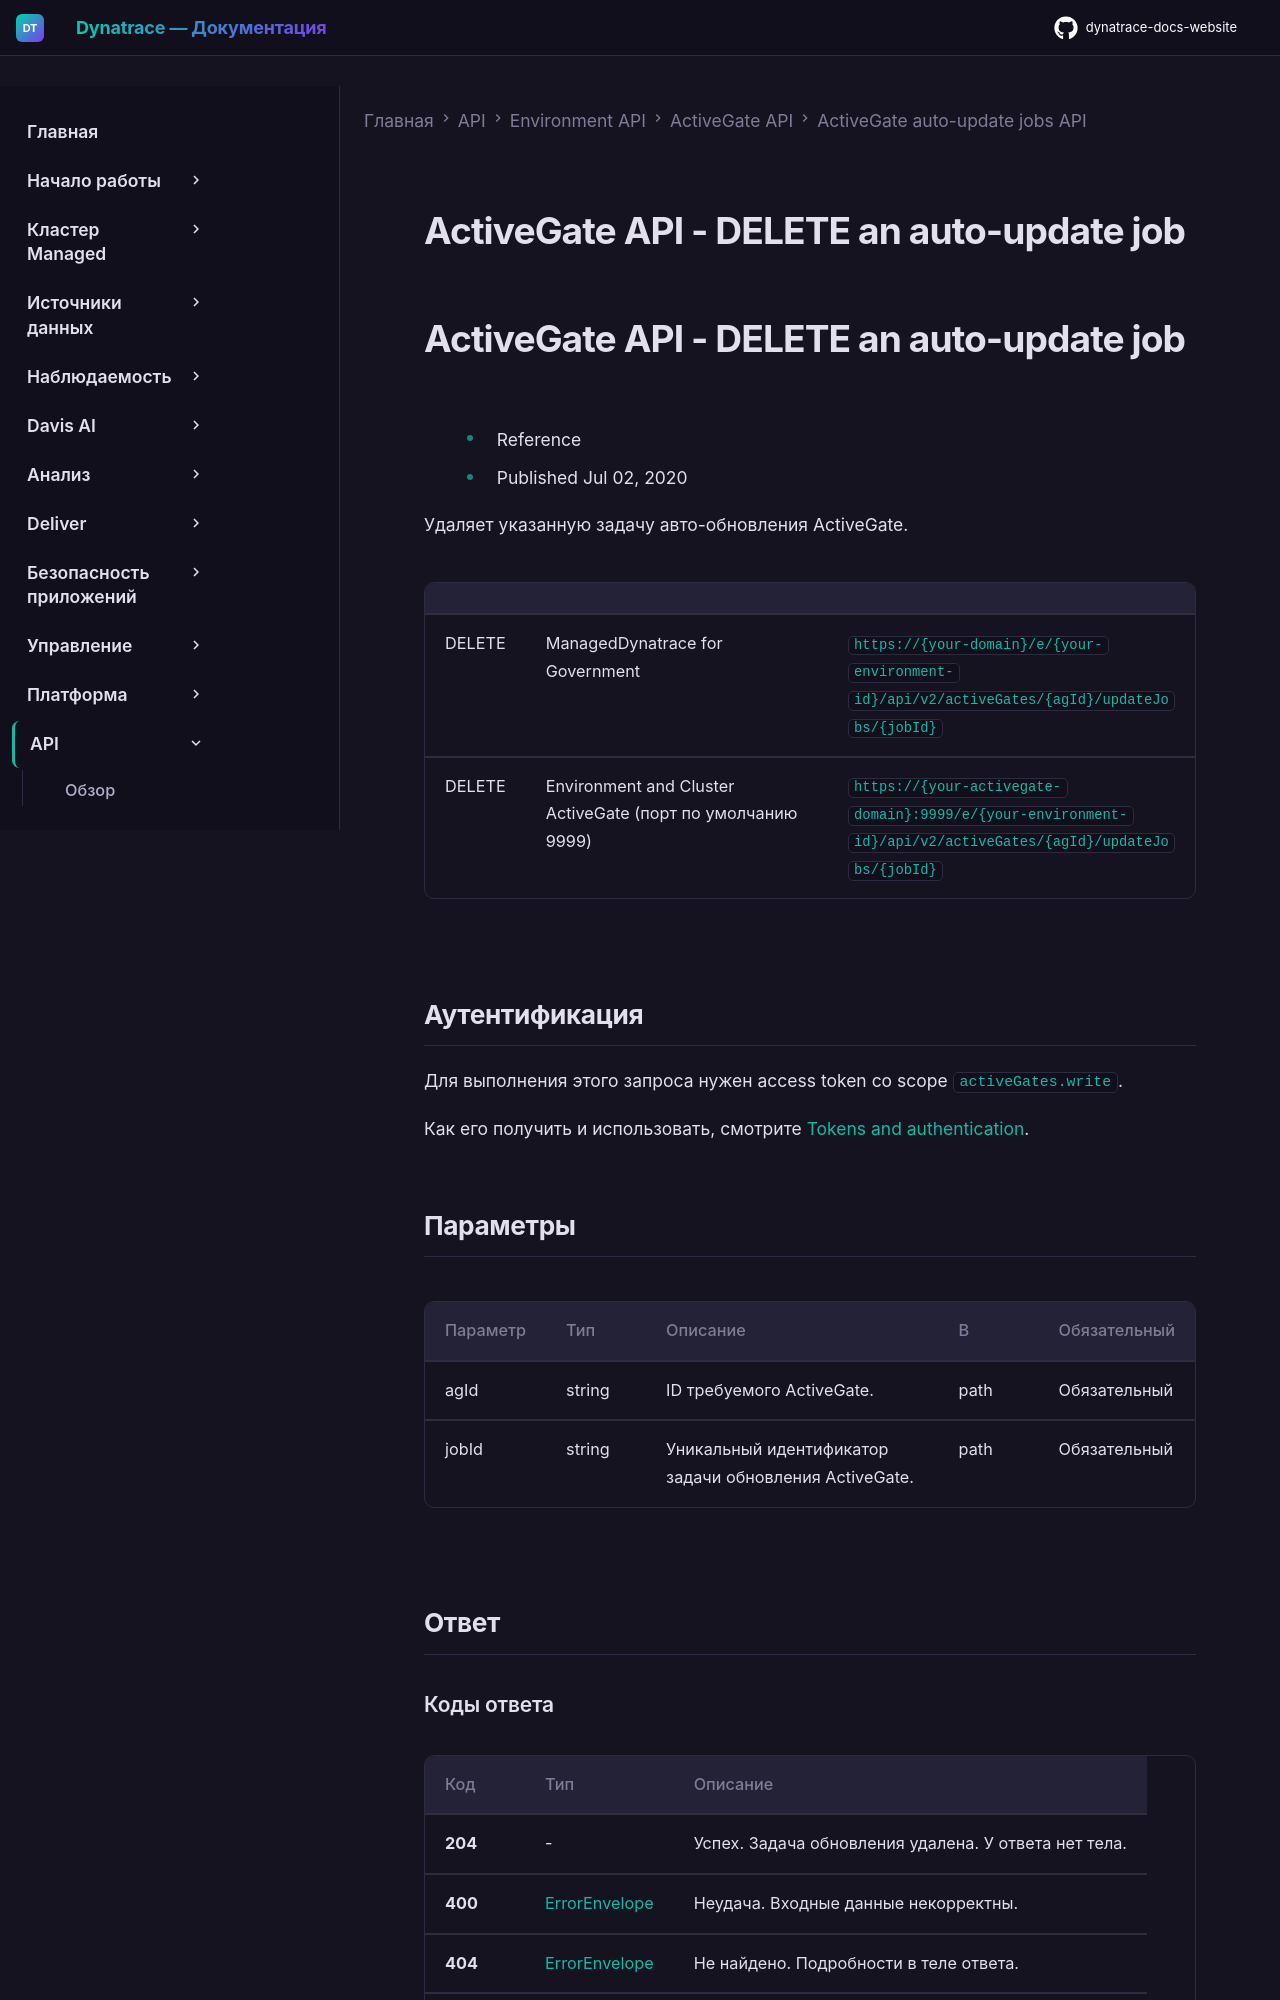

repository: Yerkebulan-Ardabayev/dynatrace-docs-website · page: managed-ru/dynatrace-api/environment-api/activegates/auto-update-jobs/delete-job/index.html · generator: mkdocs

---
title: ActiveGate API - DELETE an auto-update job
source: https://docs.dynatrace.com/managed/dynatrace-api/environment-api/activegates/auto-update-jobs/delete-job
scraped: 2026-05-12T12:00:00.646530
---

# ActiveGate API - DELETE an auto-update job

# ActiveGate API - DELETE an auto-update job

* Reference
* Published Jul 02, 2020

Удаляет указанную задачу авто-обновления ActiveGate.

|  |  |  |
| --- | --- | --- |
| DELETE | ManagedDynatrace for Government | `https://{your-domain}/e/{your-environment-id}/api/v2/activeGates/{agId}/updateJobs/{jobId}` |
| DELETE | Environment and Cluster ActiveGate (порт по умолчанию 9999) | `https://{your-activegate-domain}:9999/e/{your-environment-id}/api/v2/activeGates/{agId}/updateJobs/{jobId}` |

## Аутентификация

Для выполнения этого запроса нужен access token со scope `activeGates.write`.

Как его получить и использовать, смотрите [Tokens and authentication](/managed/discover-dynatrace/references/dynatrace-api/basics/dynatrace-api-authentication).
